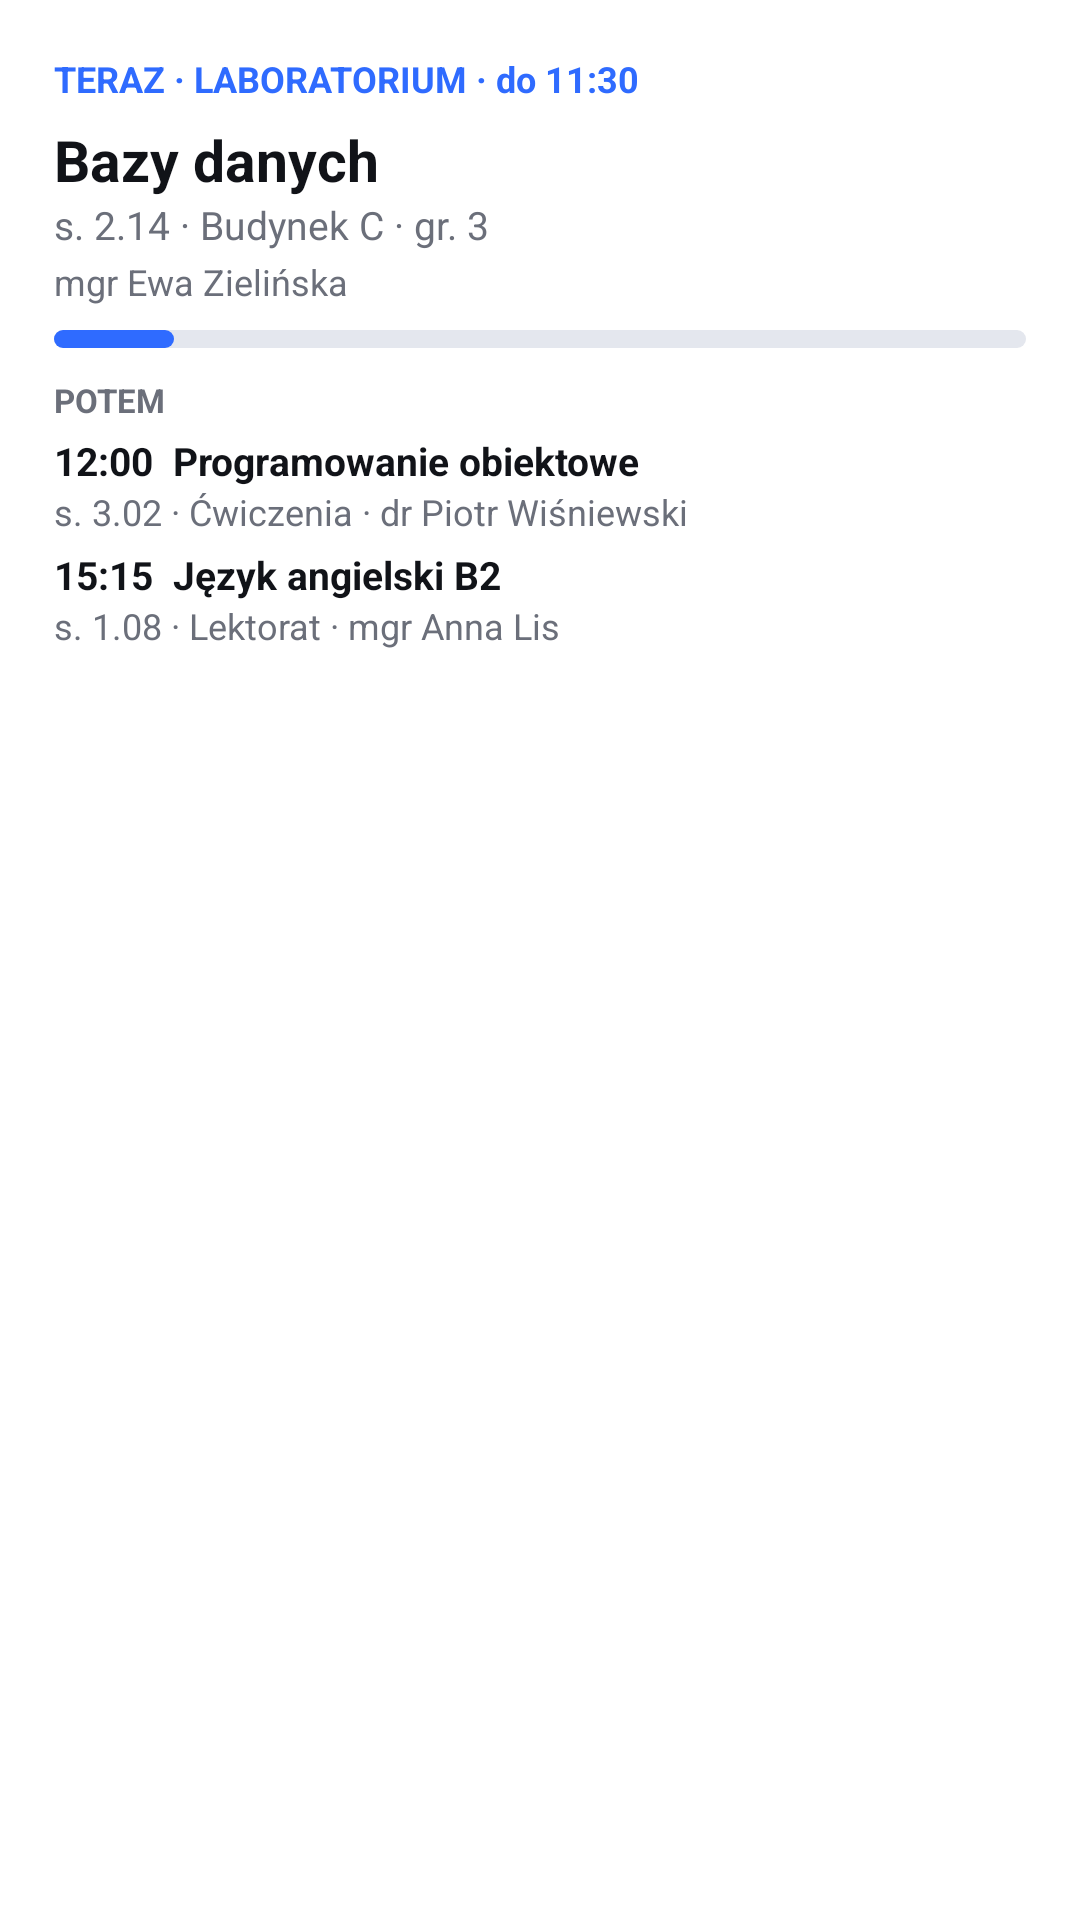

Android layout source for this screen:
<!-- AndroidManifest.xml: application theme Theme.Usos.Splash -->
<!-- res/layout/wp_now.xml -->
<LinearLayout xmlns:android="http://schemas.android.com/apk/res/android" android:layout_width="match_parent" android:layout_height="match_parent"
    android:orientation="vertical" android:background="@drawable/wbg_card" android:padding="18dp">
    <TextView android:layout_width="wrap_content" android:layout_height="wrap_content" android:text="TERAZ · LABORATORIUM · do 11:30" android:textColor="@color/blue" android:textSize="12sp" android:textStyle="bold"/>
    <TextView android:layout_width="wrap_content" android:layout_height="wrap_content" android:layout_marginTop="6dp" android:text="Bazy danych" android:textColor="@color/ink" android:textSize="19sp" android:textStyle="bold"/>
    <TextView android:layout_width="wrap_content" android:layout_height="wrap_content" android:text="s. 2.14 · Budynek C · gr. 3" android:textColor="@color/sub" android:textSize="13sp"/>
    <TextView android:layout_width="wrap_content" android:layout_height="wrap_content" android:layout_marginTop="2dp" android:text="mgr Ewa Zielińska" android:textColor="@color/sub" android:textSize="12sp"/>
    <FrameLayout android:layout_width="match_parent" android:layout_height="6dp" android:layout_marginTop="8dp" android:background="@drawable/wbg_track">
        <FrameLayout android:layout_width="40dp" android:layout_height="match_parent" android:background="@drawable/wbg_blue"/>
    </FrameLayout>
    <TextView android:layout_width="wrap_content" android:layout_height="wrap_content" android:layout_marginTop="10dp" android:text="POTEM" android:textColor="@color/sub" android:textSize="11sp" android:textStyle="bold"/>
    <TextView android:layout_width="wrap_content" android:layout_height="wrap_content" android:layout_marginTop="4dp" android:text="12:00  Programowanie obiektowe" android:textColor="@color/ink" android:textSize="13sp" android:textStyle="bold"/>
    <TextView android:layout_width="wrap_content" android:layout_height="wrap_content" android:text="s. 3.02 · Ćwiczenia · dr Piotr Wiśniewski" android:textColor="@color/sub" android:textSize="12sp"/>
    <TextView android:layout_width="wrap_content" android:layout_height="wrap_content" android:layout_marginTop="4dp" android:text="15:15  Język angielski B2" android:textColor="@color/ink" android:textSize="13sp" android:textStyle="bold"/>
    <TextView android:layout_width="wrap_content" android:layout_height="wrap_content" android:text="s. 1.08 · Lektorat · mgr Anna Lis" android:textColor="@color/sub" android:textSize="12sp"/>
</LinearLayout>
<!-- resources referenced by this layout -->
<resources>
  <color name="blue">#2F6BFF</color>
  <color name="ink">#111318</color>
  <color name="sub">#6B6F7A</color>
  <!-- drawable wbg_blue (drawable) -->
  <shape xmlns:android="http://schemas.android.com/apk/res/android" android:shape="rectangle">
      <corners android:radius="3dp"/><solid android:color="#2F6BFF"/>
  </shape>
  <!-- drawable wbg_card (drawable) -->
  <shape xmlns:android="http://schemas.android.com/apk/res/android" android:shape="rectangle">
      <corners android:radius="28dp"/><solid android:color="#DBFFFFFF"/>
  </shape>
  <!-- drawable wbg_track (drawable) -->
  <shape xmlns:android="http://schemas.android.com/apk/res/android" android:shape="rectangle">
      <corners android:radius="3dp"/><solid android:color="#E4E7EE"/>
  </shape>
  <style name="Theme.Usos.Splash" parent="Theme.SplashScreen">
          <item name="windowSplashScreenBackground">@color/bg</item>
          <item name="windowSplashScreenAnimatedIcon">@drawable/ic_splash</item>
          <item name="windowSplashScreenAnimationDuration">600</item>
          <item name="postSplashScreenTheme">@style/Theme.Usos</item>
      </style>
  <color name="bg">#F4F5F7</color>
  <!-- drawable ic_splash (drawable) -->
  <layer-list xmlns:android="http://schemas.android.com/apk/res/android">
      <item android:width="108dp" android:height="108dp" android:gravity="center">
          <shape android:shape="rectangle"><corners android:radius="36dp"/><solid android:color="@color/blue"/></shape>
      </item>
      <item android:width="108dp" android:height="108dp" android:gravity="center" android:drawable="@drawable/ic_launcher_fg"/>
  </layer-list>
  <style name="Theme.Usos" parent="android:Theme.Material.Light.NoActionBar">
          <item name="android:windowBackground">@color/bg</item>
          <item name="android:statusBarColor">@android:color/transparent</item>
          <item name="android:navigationBarColor">@android:color/transparent</item>
          <item name="android:windowLightStatusBar">true</item>
      </style>
  <!-- drawable ic_launcher_fg (drawable) -->
  <vector xmlns:android="http://schemas.android.com/apk/res/android"
      android:width="108dp" android:height="108dp" android:viewportWidth="108" android:viewportHeight="108">
      
      <path android:fillColor="#FFFFFF" android:pathData="M54,33 L80,44 L54,55 L28,44 Z"/>
      <path android:fillColor="#FFFFFF" android:pathData="M38,50 L38,62 C38,68 46,73 54,73 C62,73 70,68 70,62 L70,50 L54,57 Z"/>
      <path android:fillColor="#FFFFFF" android:pathData="M77,45 L80,45 L80,62 L77,62 Z"/>
      <path android:fillColor="#8FB0FF" android:pathData="M78.5,60 m-4,0 a4,4 0,1 1,8 0 a4,4 0,1 1,-8 0"/>
  </vector>
</resources>
